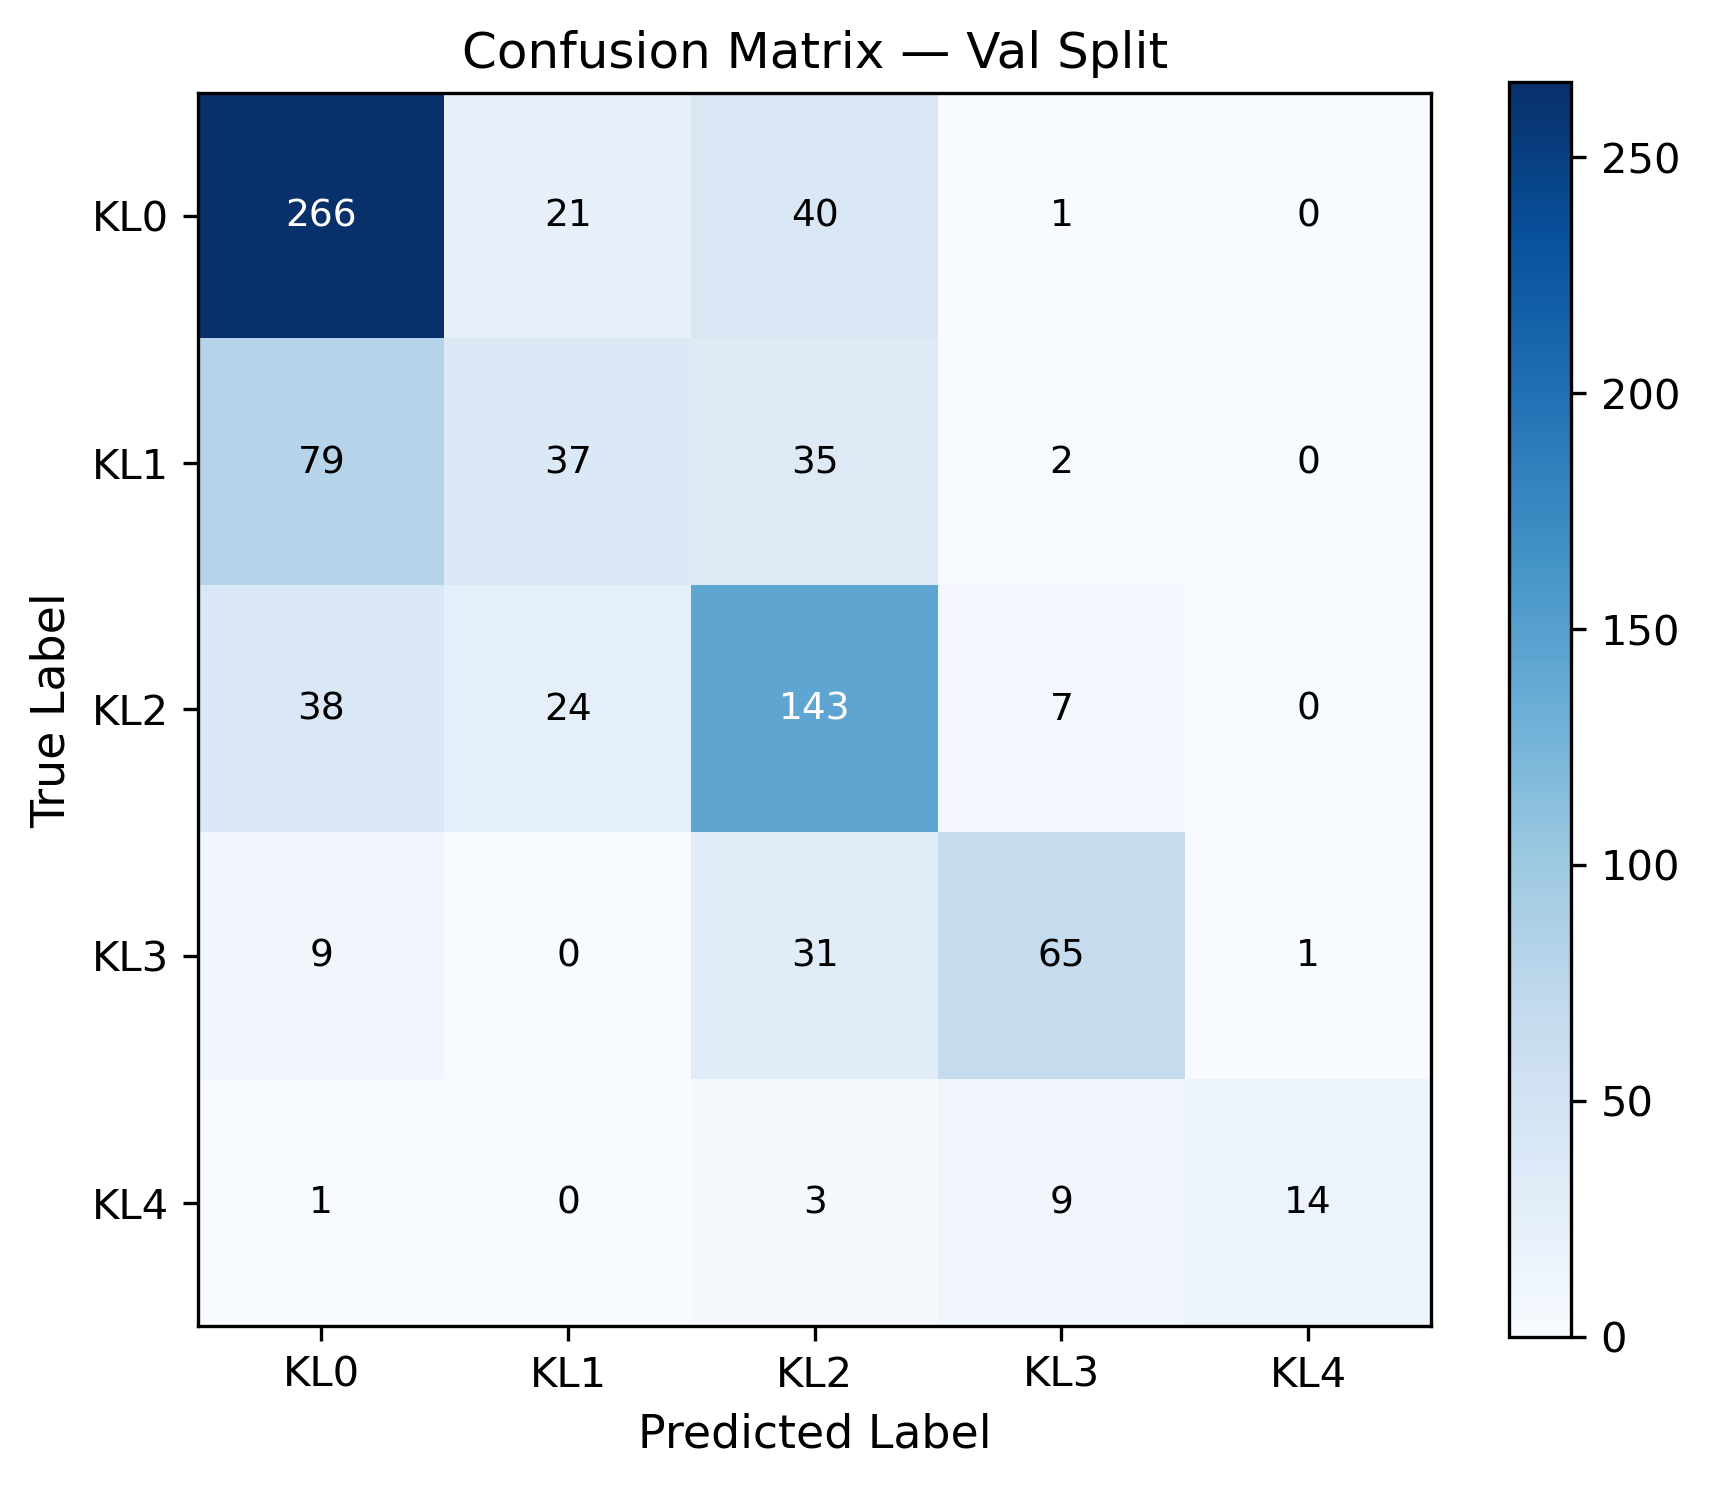

The file beside this chart, header and first rows:
true\pred, KL0, KL1, KL2, KL3, KL4
KL0, 266, 21, 40, 1, 0
KL1, 79, 37, 35, 2, 0
KL2, 38, 24, 143, 7, 0
KL3, 9, 0, 31, 65, 1
KL4, 1, 0, 3, 9, 14
